Run: headless pygame with SDL's dummy video driver; simulated clock (each Clock.tick advances the game by its frame time, no real sleeping); random seed 0; keys injected as events and as key.get_pressed() state; no mouse input.
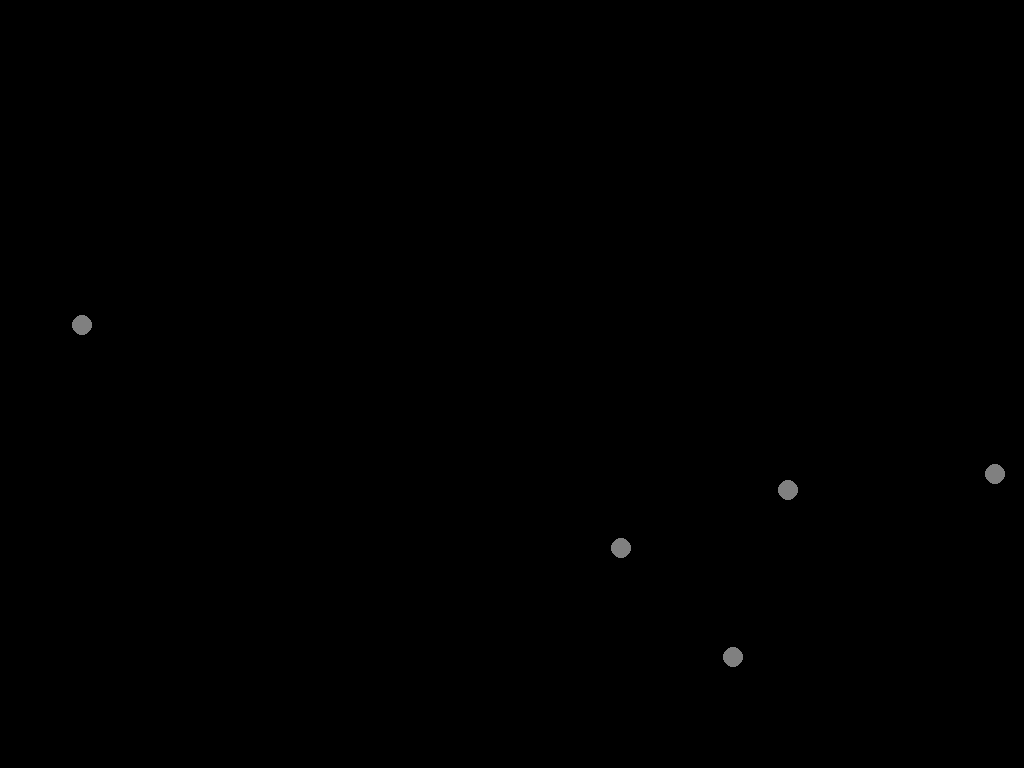
Frame 1 of 4 · flips 1–60 · no input
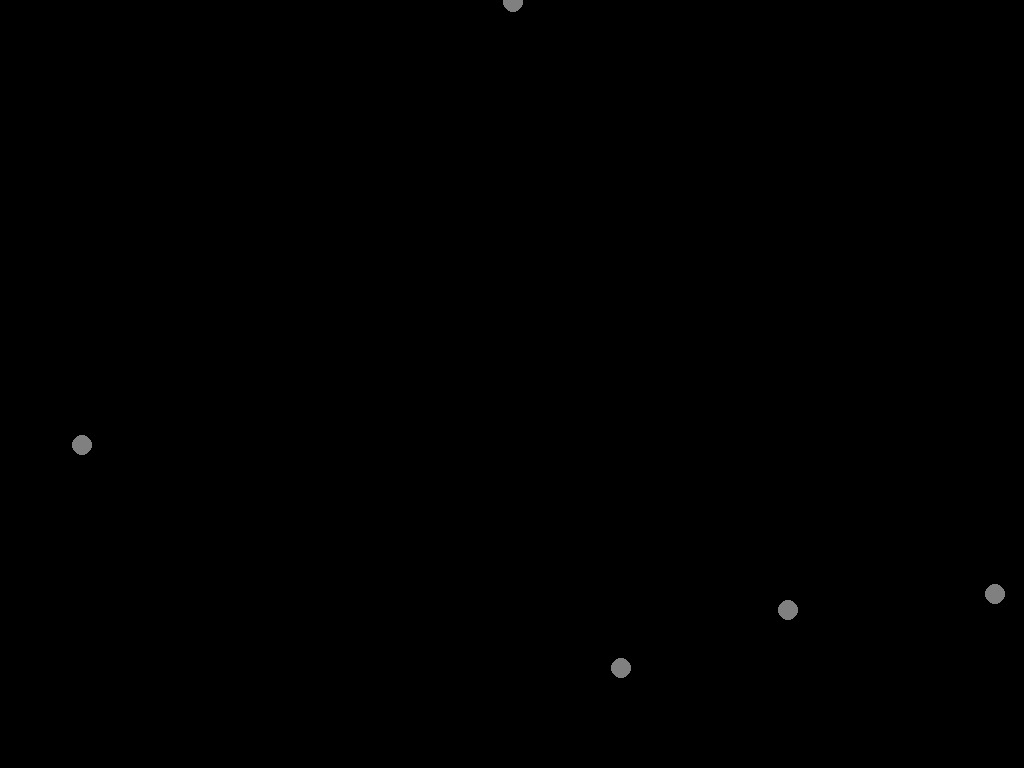
Frame 2 of 4 · flips 61–180 · tapped SPACE, RETURN · held RIGHT (→), D
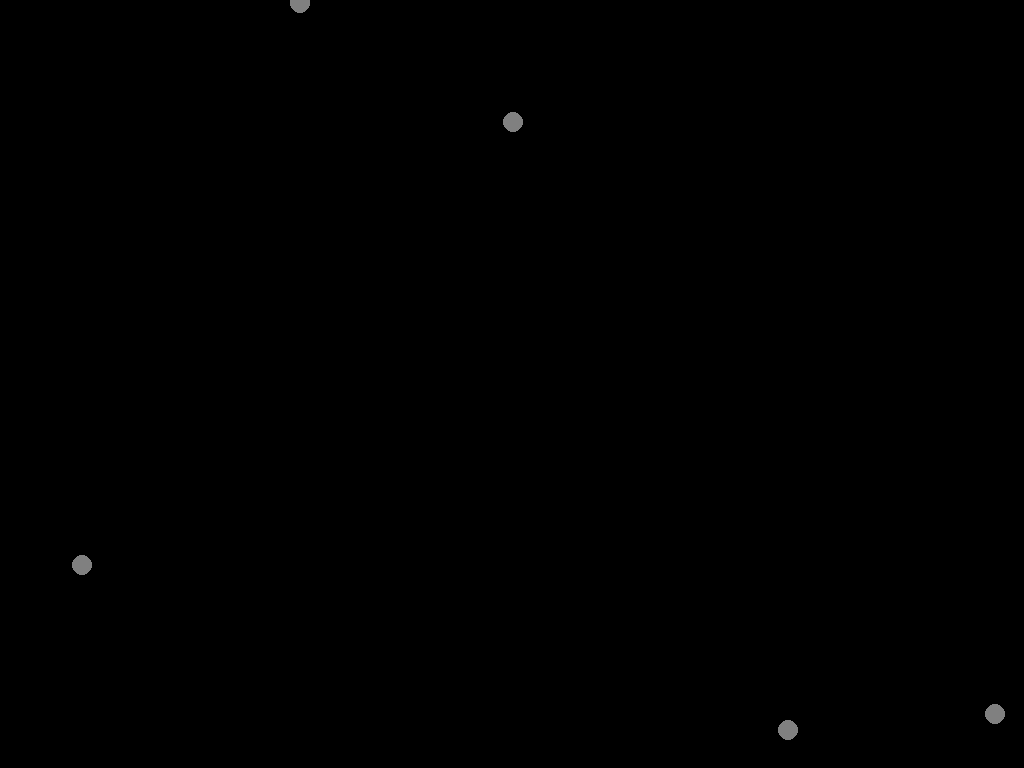
Frame 3 of 4 · flips 181–300 · held DOWN (↓), S
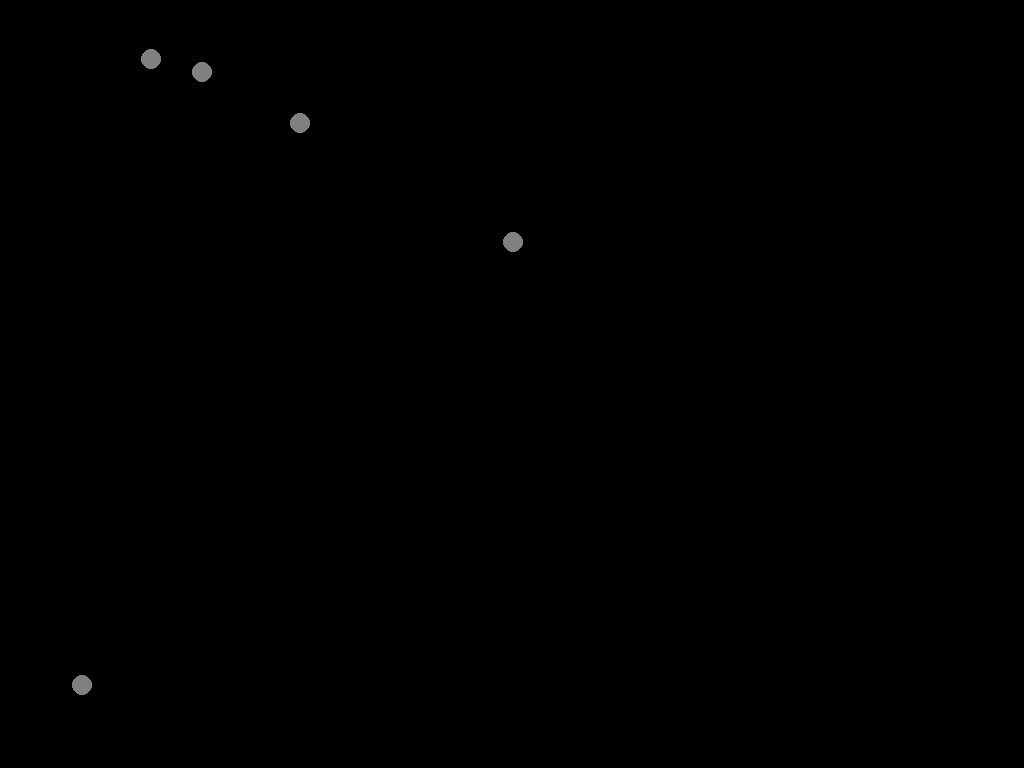
Frame 4 of 4 · flips 301–420 · held LEFT (←), A, UP (↑), W

The pygame program that drew these frames:

import pygame
import random

screen = pygame.display.set_mode((0,0), pygame.FULLSCREEN)
height = pygame.display.Info().current_h
width = pygame.display.Info().current_w
pygame.display.set_caption('Window Caption')
clock = pygame.time.Clock()

#create the locations of the stars for when we animate the background
star_field_slow = []
star_field_medium = []
##star_field_fast = []

for slow_stars in range(5):
    star_loc_x = random.randrange(0, width)
    star_loc_y = random.randrange(0, height)
    star_field_slow.append([star_loc_x, star_loc_y])
    
for medium_stars in range(3):
    star_loc_x = random.randrange(0, width)
    star_loc_y = random.randrange(0, height)
    star_field_medium.append([star_loc_x, star_loc_y])
##
##for fast_stars in range(1):
##    star_loc_x = random.randrange(0, width)
##    star_loc_y = random.randrange(0, height)
##    star_field_fast.append([star_loc_x, star_loc_y])

#define some commonly used colours
WHITE = (255, 255, 255)
LIGHTGREY = (192, 192, 192)
DARKGREY = (128, 128, 128)
BLACK = (0, 0, 0)
RED = (255, 0, 0)
GREEN = (0, 255, 0)
BLUE = (0, 0, 255)
YELLOW = (255, 255, 0)
MAGENTA = (255, 0, 255)
CYAN = (0, 255, 255)
                                 
#create the window
pygame.init()

finished = True

while finished:
    for event in pygame.event.get():
        if event.type == pygame.QUIT:
            print("Goodbye!")
            finished = False
        if event.type == pygame.KEYDOWN and event.key == pygame.K_ESCAPE:
            print("Goodbye!")
            finished = False

    screen.fill(BLACK)

    for star in star_field_slow:
        star[1] += 1
        if star[1] > height:
            star[0] = random.randrange(0, width)
            star[1] = random.randrange(-20, -5)
        pygame.draw.circle(screen, DARKGREY, star, 10)

##    for star in star_field_medium:
##        star[1] += 4
##        if star[1] > height:
##            star[0] = random.randrange(0, width)
##            star[1] = random.randrange(-20, -5)
##        pygame.draw.circle(screen, LIGHTGREY, star, 10)
##
##    for star in star_field_fast:
##        star[1] += 8
##        if star[1] > height:
##            star[0] = random.randrange(0, width)
##            star[1] = random.randrange(-20, -5)
##        pygame.draw.circle(screen, WHITE, star, 10)

    #redraw everything we've asked pygame to draw
    pygame.display.update()

    #set frames per second
    clock.tick(30)

#quit gracefully
pygame.quit()
